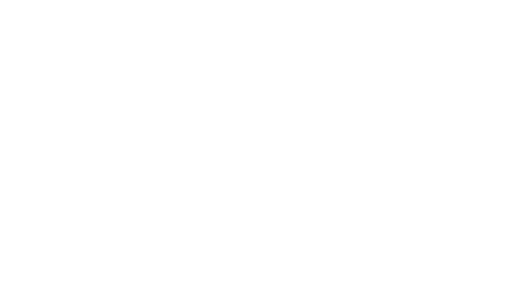
t = 0.00 s
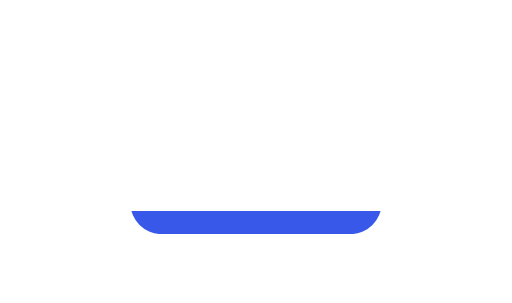
t = 0.29 s
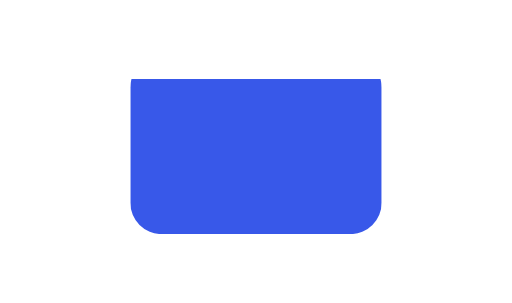
t = 0.88 s
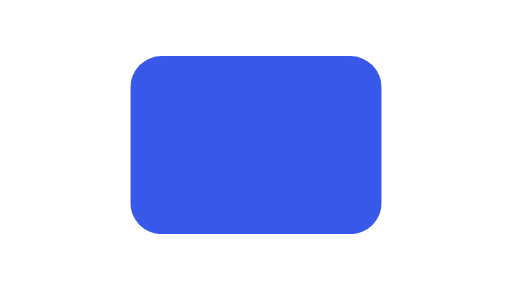
t = 1.40 s
t = 1.63 s: frame unchanged from t = 1.40 s, image omitted
t = 2.21 s: frame unchanged from t = 0.88 s, image omitted

The animated SVG that drew these frames (rendered in a browser with its animation timeline set to each time). Animation: 1 CSS @keyframes rule; one cycle of 2.60 s, repeats indefinitely.

<svg xmlns="http://www.w3.org/2000/svg" viewBox="0 0 132 78" role="img" aria-label="Clip-path wipe on scroll"><g transform="translate(66,36) scale(1.35) translate(-66,-36)">
  <style>.c{animation:c 2.6s ease-in-out infinite}@keyframes c{0%{clip-path:inset(100% 0 0 0)}45%,80%{clip-path:inset(0 0 0 0)}100%{clip-path:inset(100% 0 0 0)}}</style>
  <rect class="c" x="42" y="20" width="48" height="34" rx="6" fill="#3858e9"/>
  </g>
</svg>
